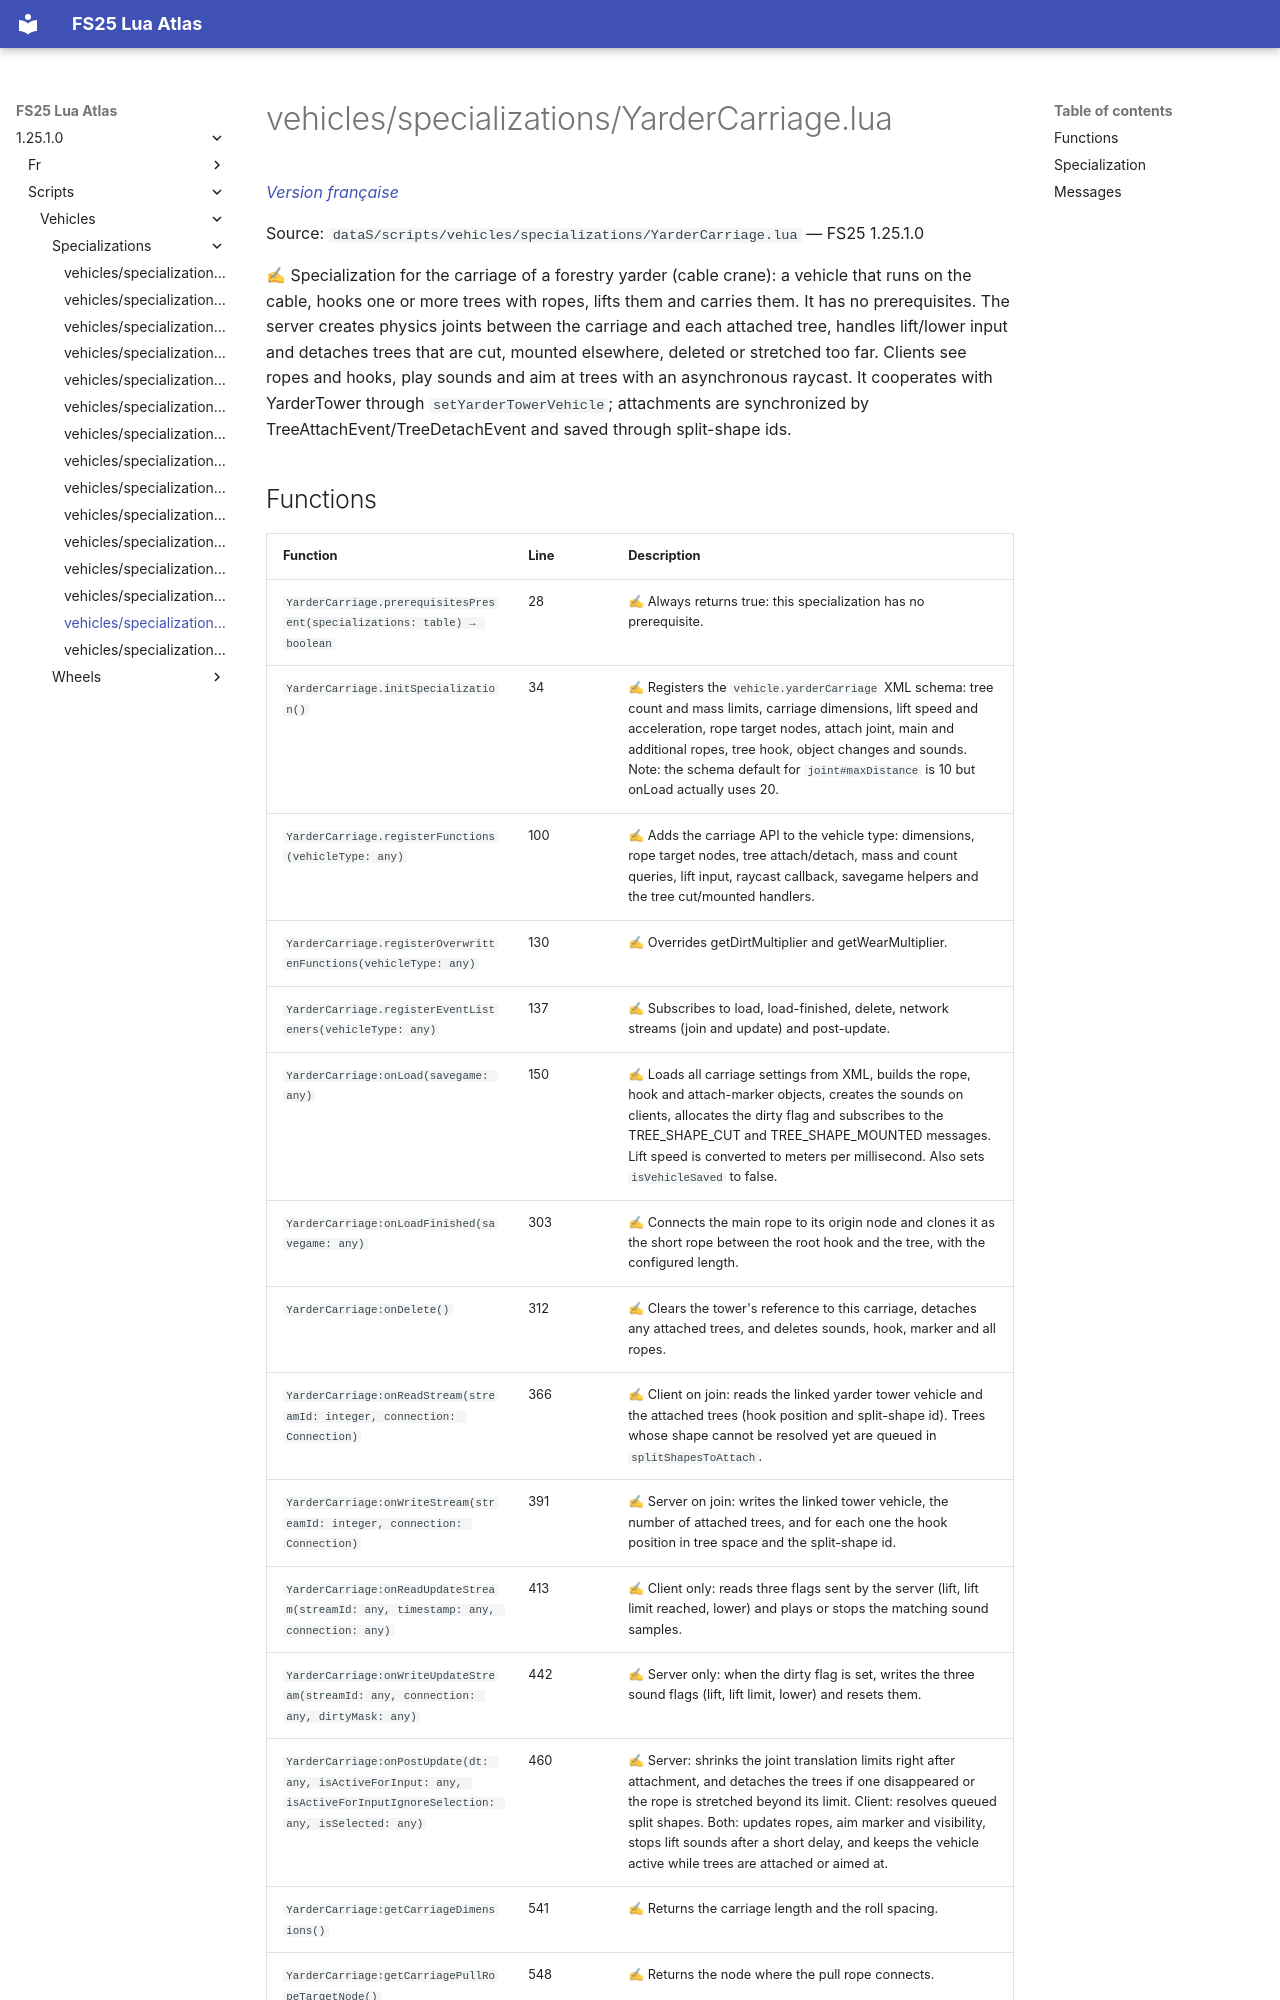

repository: Tim0219800/fs25-lua-atlas · page: 1.25.1.0/scripts/vehicles/specializations/YarderCarriage.html · generator: mkdocs

# vehicles/specializations/YarderCarriage.lua

*[Version française](../../../fr/scripts/vehicles/specializations/YarderCarriage.md)*

Source: `dataS/scripts/vehicles/specializations/YarderCarriage.lua` — FS25 1.25.1.0

✍ Specialization for the carriage of a forestry yarder (cable crane): a vehicle that runs on the cable, hooks one or more trees with ropes, lifts them and carries them. It has no prerequisites. The server creates physics joints between the carriage and each attached tree, handles lift/lower input and detaches trees that are cut, mounted elsewhere, deleted or stretched too far. Clients see ropes and hooks, play sounds and aim at trees with an asynchronous raycast. It cooperates with YarderTower through `setYarderTowerVehicle`; attachments are synchronized by TreeAttachEvent/TreeDetachEvent and saved through split-shape ids.
